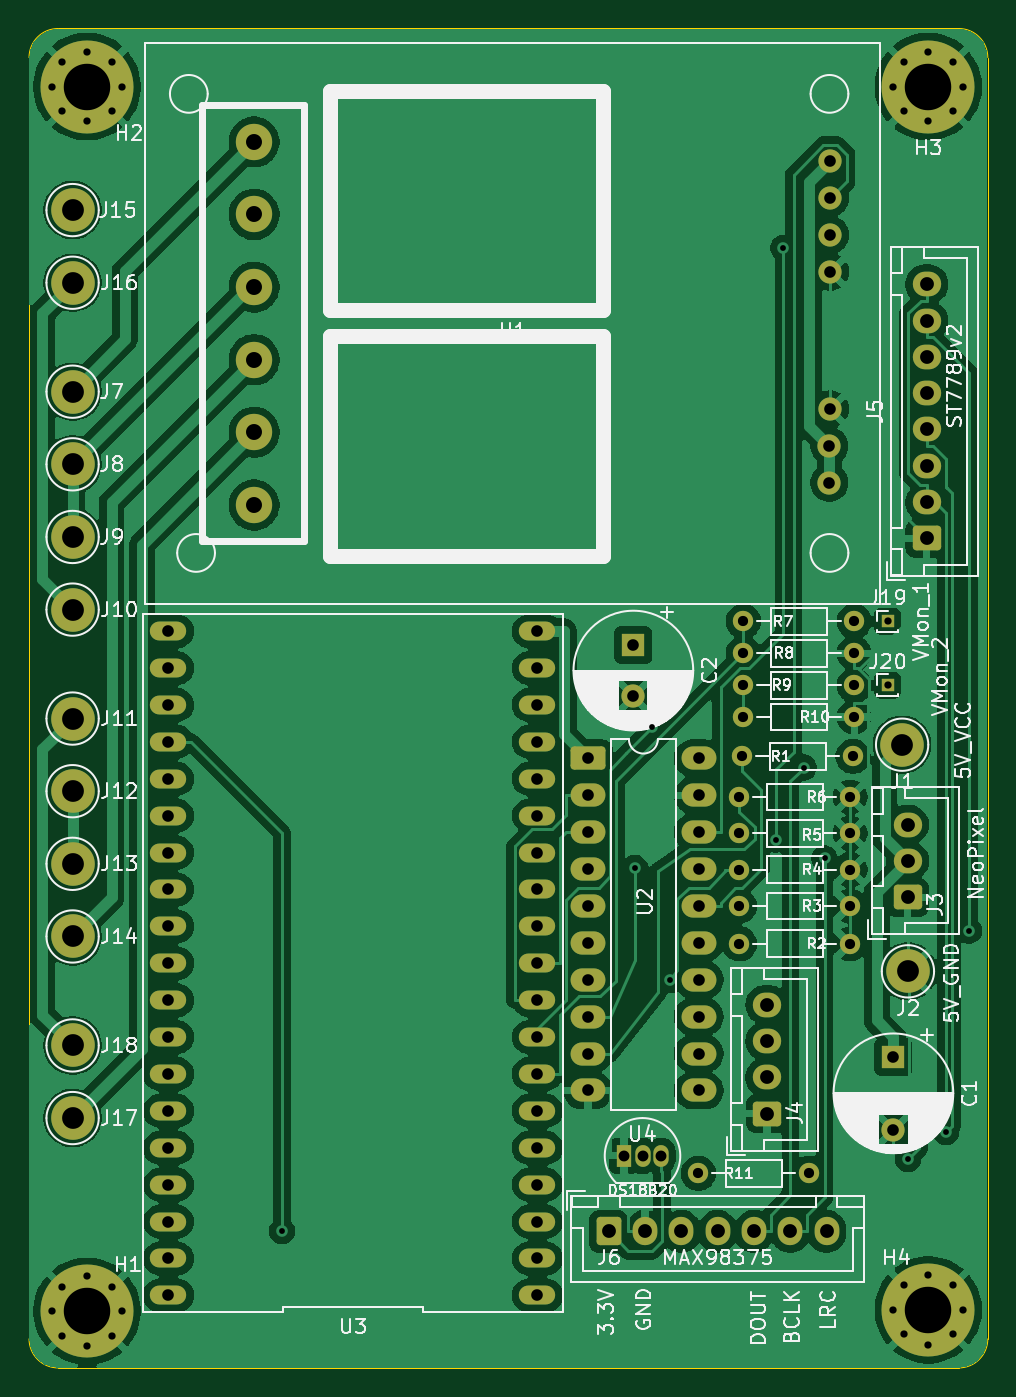
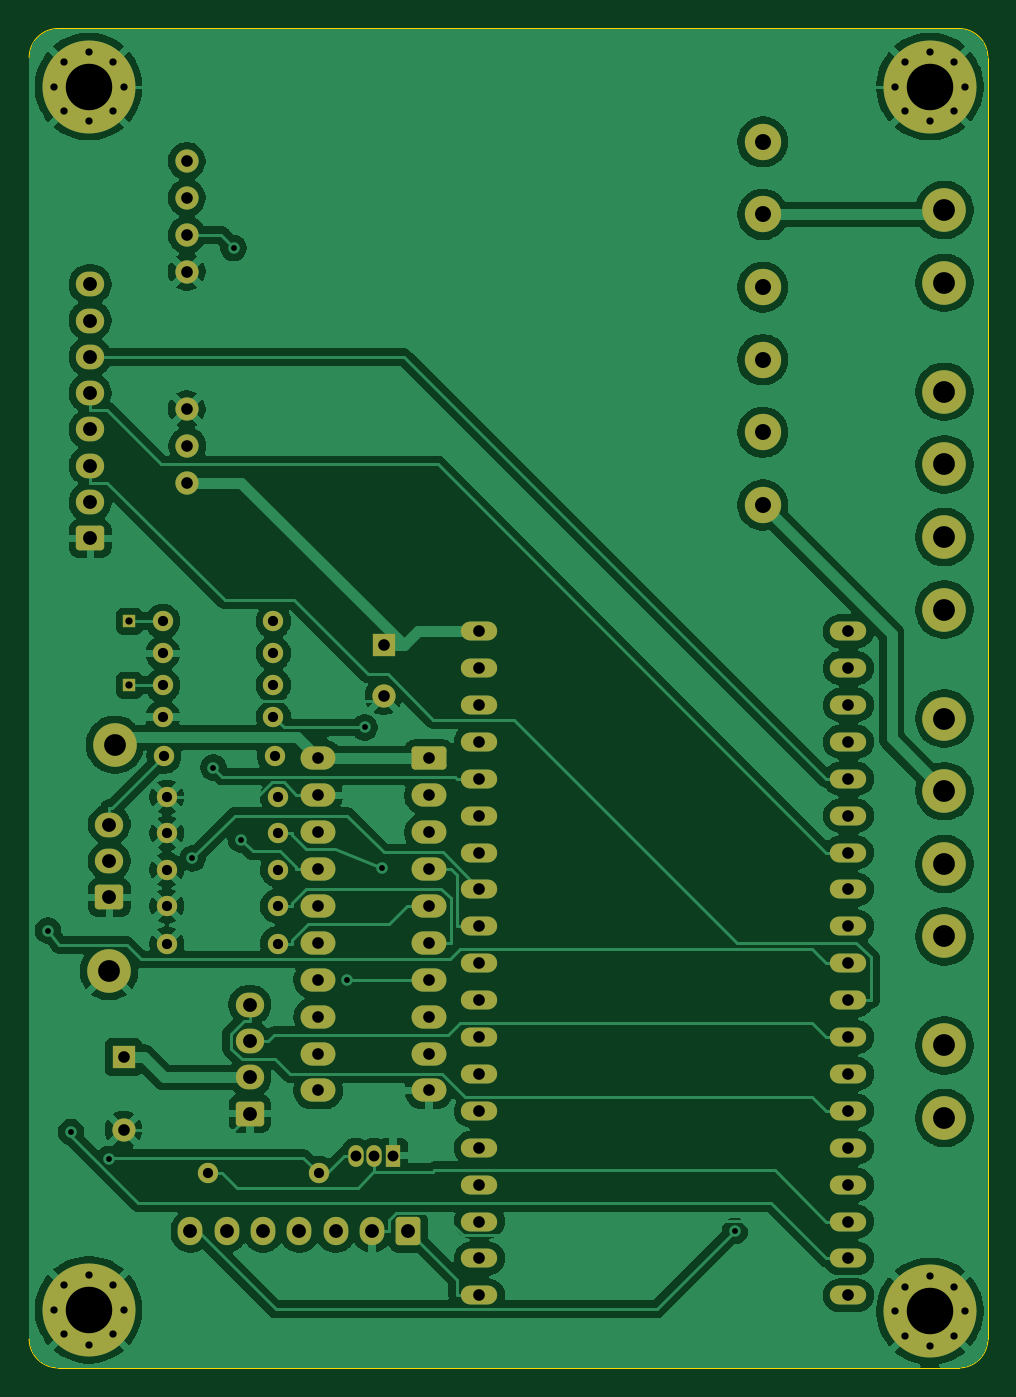
Circuit board: 11 layer files. Board 66.0 x 92.2 mm.
- bottom_copper: Labor Netzteil-B_Cu.gbr (189052 bytes)
- bottom_mask: Labor Netzteil-B_Mask.gbr (6426 bytes)
- paste: Labor Netzteil-B_Paste.gbr (493 bytes)
- bottom_silk: Labor Netzteil-B_Silkscreen.gbr (494 bytes)
- outline: Labor Netzteil-Edge_Cuts.gbr (1035 bytes)
- top_copper: Labor Netzteil-F_Cu.gbr (183426 bytes)
- top_mask: Labor Netzteil-F_Mask.gbr (6426 bytes)
- paste: Labor Netzteil-F_Paste.gbr (493 bytes)
- top_silk: Labor Netzteil-F_Silkscreen.gbr (110458 bytes)
- drill: Labor Netzteil-NPTH.drl (269 bytes)
- drill: Labor Netzteil-PTH.drl (3475 bytes)

=== bottom_copper: Labor Netzteil-B_Cu.gbr (189052 bytes, source omitted) ===
=== bottom_mask: Labor Netzteil-B_Mask.gbr (6426 bytes, source omitted) ===
=== paste: Labor Netzteil-B_Paste.gbr ===
G04 #@! TF.GenerationSoftware,KiCad,Pcbnew,9.0.1*
G04 #@! TF.CreationDate,2025-05-11T23:34:49+02:00*
G04 #@! TF.ProjectId,Labor Netzteil,4c61626f-7220-44e6-9574-7a7465696c2e,rev?*
G04 #@! TF.SameCoordinates,Original*
G04 #@! TF.FileFunction,Paste,Bot*
G04 #@! TF.FilePolarity,Positive*
%FSLAX46Y46*%
G04 Gerber Fmt 4.6, Leading zero omitted, Abs format (unit mm)*
G04 Created by KiCad (PCBNEW 9.0.1) date 2025-05-11 23:34:49*
%MOMM*%
%LPD*%
G01*
G04 APERTURE LIST*
G04 APERTURE END LIST*
M02*

=== bottom_silk: Labor Netzteil-B_Silkscreen.gbr ===
G04 #@! TF.GenerationSoftware,KiCad,Pcbnew,9.0.1*
G04 #@! TF.CreationDate,2025-05-11T23:34:49+02:00*
G04 #@! TF.ProjectId,Labor Netzteil,4c61626f-7220-44e6-9574-7a7465696c2e,rev?*
G04 #@! TF.SameCoordinates,Original*
G04 #@! TF.FileFunction,Legend,Bot*
G04 #@! TF.FilePolarity,Positive*
%FSLAX46Y46*%
G04 Gerber Fmt 4.6, Leading zero omitted, Abs format (unit mm)*
G04 Created by KiCad (PCBNEW 9.0.1) date 2025-05-11 23:34:49*
%MOMM*%
%LPD*%
G01*
G04 APERTURE LIST*
G04 APERTURE END LIST*
M02*

=== outline: Labor Netzteil-Edge_Cuts.gbr ===
G04 #@! TF.GenerationSoftware,KiCad,Pcbnew,9.0.1*
G04 #@! TF.CreationDate,2025-05-11T23:34:50+02:00*
G04 #@! TF.ProjectId,Labor Netzteil,4c61626f-7220-44e6-9574-7a7465696c2e,rev?*
G04 #@! TF.SameCoordinates,Original*
G04 #@! TF.FileFunction,Profile,NP*
%FSLAX46Y46*%
G04 Gerber Fmt 4.6, Leading zero omitted, Abs format (unit mm)*
G04 Created by KiCad (PCBNEW 9.0.1) date 2025-05-11 23:34:50*
%MOMM*%
%LPD*%
G01*
G04 APERTURE LIST*
G04 #@! TA.AperFunction,Profile*
%ADD10C,0.050000*%
G04 #@! TD*
G04 APERTURE END LIST*
D10*
X165000000Y-38000000D02*
X165000000Y-126200000D01*
X101000000Y-128200000D02*
G75*
G02*
X99000000Y-126200000I0J2000000D01*
G01*
X165000000Y-126200000D02*
G75*
G02*
X163000000Y-128200000I-2000000J0D01*
G01*
X99000000Y-126200000D02*
X99000000Y-38000000D01*
X101000000Y-36000000D02*
X163000000Y-36000000D01*
X99000000Y-38000000D02*
G75*
G02*
X101000000Y-36000000I2000000J0D01*
G01*
X163000000Y-128200000D02*
X101000000Y-128200000D01*
X163000000Y-36000000D02*
G75*
G02*
X165000000Y-38000000I0J-2000000D01*
G01*
M02*

=== top_copper: Labor Netzteil-F_Cu.gbr (183426 bytes, source omitted) ===
=== top_mask: Labor Netzteil-F_Mask.gbr ===
G04 #@! TF.GenerationSoftware,KiCad,Pcbnew,9.0.1*
G04 #@! TF.CreationDate,2025-05-11T23:34:49+02:00*
G04 #@! TF.ProjectId,Labor Netzteil,4c61626f-7220-44e6-9574-7a7465696c2e,rev?*
G04 #@! TF.SameCoordinates,Original*
G04 #@! TF.FileFunction,Soldermask,Top*
G04 #@! TF.FilePolarity,Negative*
%FSLAX46Y46*%
G04 Gerber Fmt 4.6, Leading zero omitted, Abs format (unit mm)*
G04 Created by KiCad (PCBNEW 9.0.1) date 2025-05-11 23:34:49*
%MOMM*%
%LPD*%
G01*
G04 APERTURE LIST*
G04 Aperture macros list*
%AMRoundRect*
0 Rectangle with rounded corners*
0 $1 Rounding radius*
0 $2 $3 $4 $5 $6 $7 $8 $9 X,Y pos of 4 corners*
0 Add a 4 corners polygon primitive as box body*
4,1,4,$2,$3,$4,$5,$6,$7,$8,$9,$2,$3,0*
0 Add four circle primitives for the rounded corners*
1,1,$1+$1,$2,$3*
1,1,$1+$1,$4,$5*
1,1,$1+$1,$6,$7*
1,1,$1+$1,$8,$9*
0 Add four rect primitives between the rounded corners*
20,1,$1+$1,$2,$3,$4,$5,0*
20,1,$1+$1,$4,$5,$6,$7,0*
20,1,$1+$1,$6,$7,$8,$9,0*
20,1,$1+$1,$8,$9,$2,$3,0*%
G04 Aperture macros list end*
%ADD10C,3.000000*%
%ADD11RoundRect,0.250000X0.725000X-0.600000X0.725000X0.600000X-0.725000X0.600000X-0.725000X-0.600000X0*%
%ADD12O,1.950000X1.700000*%
%ADD13C,2.500000*%
%ADD14C,1.600000*%
%ADD15C,1.400000*%
%ADD16O,1.400000X1.400000*%
%ADD17R,1.050000X1.500000*%
%ADD18O,1.050000X1.500000*%
%ADD19R,0.850000X0.850000*%
%ADD20R,1.600000X1.600000*%
%ADD21C,0.800000*%
%ADD22C,6.400000*%
%ADD23RoundRect,0.250000X-0.600000X-0.725000X0.600000X-0.725000X0.600000X0.725000X-0.600000X0.725000X0*%
%ADD24O,1.700000X1.950000*%
%ADD25O,2.500000X1.300000*%
%ADD26RoundRect,0.250000X-0.950000X-0.550000X0.950000X-0.550000X0.950000X0.550000X-0.950000X0.550000X0*%
%ADD27O,2.400000X1.600000*%
G04 APERTURE END LIST*
D10*
X102000000Y-48500000D03*
X102000000Y-53500000D03*
X102000000Y-61000000D03*
X102000000Y-83500000D03*
X102000000Y-88500000D03*
X102000000Y-93500000D03*
X102000000Y-98500000D03*
X102000000Y-106000000D03*
D11*
X159475000Y-95800000D03*
D12*
X159475000Y-93300000D03*
X159475000Y-90800000D03*
D13*
X114500000Y-43800000D03*
X114500000Y-48800000D03*
X114500000Y-53800000D03*
X114500000Y-58800000D03*
X114500000Y-63800000D03*
X114500000Y-68800000D03*
D14*
X154100000Y-67276000D03*
X154100000Y-64736000D03*
X154144000Y-62196000D03*
X154144000Y-52744000D03*
X154144000Y-50204000D03*
X154144000Y-47664000D03*
X154144000Y-45124000D03*
D10*
X102000000Y-76000000D03*
X102000000Y-71000000D03*
D15*
X145080000Y-114800000D03*
D16*
X152700000Y-114800000D03*
D17*
X139960000Y-113600000D03*
D18*
X141230000Y-113600000D03*
X142500000Y-113600000D03*
D15*
X155800000Y-76800000D03*
D16*
X148180000Y-76800000D03*
D15*
X148180000Y-79000000D03*
D16*
X155800000Y-79000000D03*
D15*
X155800000Y-81200000D03*
D16*
X148180000Y-81200000D03*
D15*
X148180000Y-83400000D03*
D16*
X155800000Y-83400000D03*
D19*
X158100000Y-76800000D03*
X158100000Y-81200000D03*
D10*
X102000000Y-111000000D03*
X102000000Y-66000000D03*
D15*
X155720000Y-86100000D03*
D16*
X148100000Y-86100000D03*
D20*
X140600000Y-78447300D03*
D14*
X140600000Y-81947300D03*
D15*
X155520000Y-96400000D03*
D16*
X147900000Y-96400000D03*
D10*
X159100000Y-85300000D03*
X159500000Y-100900000D03*
D15*
X155520000Y-91400000D03*
D16*
X147900000Y-91400000D03*
D15*
X155520000Y-93900000D03*
D16*
X147900000Y-93900000D03*
D11*
X149800000Y-110700000D03*
D12*
X149800000Y-108200000D03*
X149800000Y-105700000D03*
X149800000Y-103200000D03*
D15*
X155520000Y-88900000D03*
D16*
X147900000Y-88900000D03*
D21*
X100600000Y-124300000D03*
X101302944Y-122602944D03*
X101302944Y-125997056D03*
X103000000Y-121900000D03*
D22*
X103000000Y-124300000D03*
D21*
X103000000Y-126700000D03*
X104697056Y-122602944D03*
X104697056Y-125997056D03*
X105400000Y-124300000D03*
D23*
X138900000Y-118800000D03*
D24*
X141400000Y-118800000D03*
X143900000Y-118800000D03*
X146400000Y-118800000D03*
X148900000Y-118800000D03*
X151400000Y-118800000D03*
X153900000Y-118800000D03*
D20*
X158500000Y-106797300D03*
D14*
X158500000Y-111797300D03*
D25*
X134000000Y-123200000D03*
X134000000Y-120660000D03*
X134000000Y-118120000D03*
X134000000Y-115580000D03*
X134000000Y-113040000D03*
X134000000Y-110500000D03*
X134000000Y-107960000D03*
X134000000Y-105420000D03*
X134000000Y-102880000D03*
X134000000Y-100340000D03*
X134000000Y-97800000D03*
X134000000Y-95260000D03*
X134000000Y-92720000D03*
X134000000Y-90180000D03*
X134000000Y-87640000D03*
X134000000Y-85100000D03*
X134000000Y-82560000D03*
X134000000Y-80020000D03*
X134000000Y-77480000D03*
X108600000Y-77480000D03*
X108600000Y-80020000D03*
X108600000Y-82560000D03*
X108600000Y-85100000D03*
X108600000Y-87640000D03*
X108600000Y-90180000D03*
X108600000Y-92720000D03*
X108600000Y-95260000D03*
X108600000Y-97800000D03*
X108600000Y-100340000D03*
X108600000Y-102880000D03*
X108600000Y-105420000D03*
X108600000Y-107960000D03*
X108600000Y-110500000D03*
X108600000Y-113040000D03*
X108600000Y-115580000D03*
X108600000Y-118120000D03*
X108600000Y-120660000D03*
X108600000Y-123200000D03*
D21*
X158500000Y-124200000D03*
X159202944Y-122502944D03*
X159202944Y-125897056D03*
X160900000Y-121800000D03*
D22*
X160900000Y-124200000D03*
D21*
X160900000Y-126600000D03*
X162597056Y-122502944D03*
X162597056Y-125897056D03*
X163300000Y-124200000D03*
D11*
X160800000Y-71100000D03*
D12*
X160800000Y-68600000D03*
X160800000Y-66100000D03*
X160800000Y-63600000D03*
X160800000Y-61100000D03*
X160800000Y-58600000D03*
X160800000Y-56100000D03*
X160800000Y-53600000D03*
D26*
X137480000Y-86240000D03*
D27*
X137480000Y-88780000D03*
X137480000Y-91320000D03*
X137480000Y-93860000D03*
X137480000Y-96400000D03*
X137480000Y-98940000D03*
X137480000Y-101480000D03*
X137480000Y-104020000D03*
X137480000Y-106560000D03*
X137480000Y-109100000D03*
X145100000Y-109100000D03*
X145100000Y-106560000D03*
X145100000Y-104020000D03*
X145100000Y-101480000D03*
X145100000Y-98940000D03*
X145100000Y-96400000D03*
X145100000Y-93860000D03*
X145100000Y-91320000D03*
X145100000Y-88780000D03*
X145100000Y-86240000D03*
D21*
X100600000Y-40000000D03*
X101302944Y-38302944D03*
X101302944Y-41697056D03*
X103000000Y-37600000D03*
D22*
X103000000Y-40000000D03*
D21*
X103000000Y-42400000D03*
X104697056Y-38302944D03*
X104697056Y-41697056D03*
X105400000Y-40000000D03*
X158500000Y-40000000D03*
X159202944Y-38302944D03*
X159202944Y-41697056D03*
X160900000Y-37600000D03*
D22*
X160900000Y-40000000D03*
D21*
X160900000Y-42400000D03*
X162597056Y-38302944D03*
X162597056Y-41697056D03*
X163300000Y-40000000D03*
D15*
X155520000Y-99000000D03*
D16*
X147900000Y-99000000D03*
M02*

=== paste: Labor Netzteil-F_Paste.gbr ===
G04 #@! TF.GenerationSoftware,KiCad,Pcbnew,9.0.1*
G04 #@! TF.CreationDate,2025-05-11T23:34:49+02:00*
G04 #@! TF.ProjectId,Labor Netzteil,4c61626f-7220-44e6-9574-7a7465696c2e,rev?*
G04 #@! TF.SameCoordinates,Original*
G04 #@! TF.FileFunction,Paste,Top*
G04 #@! TF.FilePolarity,Positive*
%FSLAX46Y46*%
G04 Gerber Fmt 4.6, Leading zero omitted, Abs format (unit mm)*
G04 Created by KiCad (PCBNEW 9.0.1) date 2025-05-11 23:34:49*
%MOMM*%
%LPD*%
G01*
G04 APERTURE LIST*
G04 APERTURE END LIST*
M02*

=== top_silk: Labor Netzteil-F_Silkscreen.gbr (110458 bytes, source omitted) ===
=== drill: Labor Netzteil-NPTH.drl ===
M48
; DRILL file {KiCad 9.0.1} date 2025-05-11T23:34:53+0200
; FORMAT={-:-/ absolute / metric / decimal}
; #@! TF.CreationDate,2025-05-11T23:34:53+02:00
; #@! TF.GenerationSoftware,Kicad,Pcbnew,9.0.1
; #@! TF.FileFunction,NonPlated,1,2,NPTH
FMAT,2
METRIC
%
G90
G05
M30

=== drill: Labor Netzteil-PTH.drl ===
M48
; DRILL file {KiCad 9.0.1} date 2025-05-11T23:34:53+0200
; FORMAT={-:-/ absolute / metric / decimal}
; #@! TF.CreationDate,2025-05-11T23:34:53+02:00
; #@! TF.GenerationSoftware,Kicad,Pcbnew,9.0.1
; #@! TF.FileFunction,Plated,1,2,PTH
FMAT,2
METRIC
; #@! TA.AperFunction,Plated,PTH,ViaDrill
T1C0.400
; #@! TA.AperFunction,Plated,PTH,ComponentDrill
T2C0.500
; #@! TA.AperFunction,Plated,PTH,ComponentDrill
T3C0.700
; #@! TA.AperFunction,Plated,PTH,ComponentDrill
T4C0.750
; #@! TA.AperFunction,Plated,PTH,ComponentDrill
T5C0.800
; #@! TA.AperFunction,Plated,PTH,ComponentDrill
T6C0.950
; #@! TA.AperFunction,Plated,PTH,ComponentDrill
T7C1.100
; #@! TA.AperFunction,Plated,PTH,ComponentDrill
T8C1.500
; #@! TA.AperFunction,Plated,PTH,ComponentDrill
T9C3.200
%
G90
G05
T1
X116.424Y-118.775
X140.7Y-93.8
X141.9Y-84.113
X143.1Y-101.5
X150.419Y-91.826
X150.93Y-51.1
X152.322Y-86.873
X153.763Y-93.123
X159.516Y-113.816
X162.122Y-111.963
X163.704Y-98.1
T2
X100.6Y-40.0
X100.6Y-124.3
X101.303Y-38.303
X101.303Y-41.697
X101.303Y-122.603
X101.303Y-125.997
X103.0Y-37.6
X103.0Y-42.4
X103.0Y-121.9
X103.0Y-126.7
X104.697Y-38.303
X104.697Y-41.697
X104.697Y-122.603
X104.697Y-125.997
X105.4Y-40.0
X105.4Y-124.3
X158.1Y-76.8
X158.1Y-81.2
X158.5Y-40.0
X158.5Y-124.2
X159.203Y-38.303
X159.203Y-41.697
X159.203Y-122.503
X159.203Y-125.897
X160.9Y-37.6
X160.9Y-42.4
X160.9Y-121.8
X160.9Y-126.6
X162.597Y-38.303
X162.597Y-41.697
X162.597Y-122.503
X162.597Y-125.897
X163.3Y-40.0
X163.3Y-124.2
T3
X145.08Y-114.8
X147.9Y-88.9
X147.9Y-91.4
X147.9Y-93.9
X147.9Y-96.4
X147.9Y-99.0
X148.1Y-86.1
X148.18Y-76.8
X148.18Y-79.0
X148.18Y-81.2
X148.18Y-83.4
X152.7Y-114.8
X155.52Y-88.9
X155.52Y-91.4
X155.52Y-93.9
X155.52Y-96.4
X155.52Y-99.0
X155.72Y-86.1
X155.8Y-76.8
X155.8Y-79.0
X155.8Y-81.2
X155.8Y-83.4
T4
X139.96Y-113.6
X141.23Y-113.6
X142.5Y-113.6
T5
X108.6Y-77.48
X108.6Y-80.02
X108.6Y-82.56
X108.6Y-85.1
X108.6Y-87.64
X108.6Y-90.18
X108.6Y-92.72
X108.6Y-95.26
X108.6Y-97.8
X108.6Y-100.34
X108.6Y-102.88
X108.6Y-105.42
X108.6Y-107.96
X108.6Y-110.5
X108.6Y-113.04
X108.6Y-115.58
X108.6Y-118.12
X108.6Y-120.66
X108.6Y-123.2
X134.0Y-77.48
X134.0Y-80.02
X134.0Y-82.56
X134.0Y-85.1
X134.0Y-87.64
X134.0Y-90.18
X134.0Y-92.72
X134.0Y-95.26
X134.0Y-97.8
X134.0Y-100.34
X134.0Y-102.88
X134.0Y-105.42
X134.0Y-107.96
X134.0Y-110.5
X134.0Y-113.04
X134.0Y-115.58
X134.0Y-118.12
X134.0Y-120.66
X134.0Y-123.2
X137.48Y-86.24
X137.48Y-88.78
X137.48Y-91.32
X137.48Y-93.86
X137.48Y-96.4
X137.48Y-98.94
X137.48Y-101.48
X137.48Y-104.02
X137.48Y-106.56
X137.48Y-109.1
X140.6Y-78.447
X140.6Y-81.947
X145.1Y-86.24
X145.1Y-88.78
X145.1Y-91.32
X145.1Y-93.86
X145.1Y-96.4
X145.1Y-98.94
X145.1Y-101.48
X145.1Y-104.02
X145.1Y-106.56
X145.1Y-109.1
X154.1Y-64.736
X154.1Y-67.276
X154.144Y-45.124
X154.144Y-47.664
X154.144Y-50.204
X154.144Y-52.744
X154.144Y-62.196
X158.5Y-106.797
X158.5Y-111.797
T6
X138.9Y-118.8
X141.4Y-118.8
X143.9Y-118.8
X146.4Y-118.8
X148.9Y-118.8
X149.8Y-103.2
X149.8Y-105.7
X149.8Y-108.2
X149.8Y-110.7
X151.4Y-118.8
X153.9Y-118.8
X159.475Y-90.8
X159.475Y-93.3
X159.475Y-95.8
X160.8Y-53.6
X160.8Y-56.1
X160.8Y-58.6
X160.8Y-61.1
X160.8Y-63.6
X160.8Y-66.1
X160.8Y-68.6
X160.8Y-71.1
T7
X114.5Y-43.8
X114.5Y-48.8
X114.5Y-53.8
X114.5Y-58.8
X114.5Y-63.8
X114.5Y-68.8
T8
X102.0Y-48.5
X102.0Y-53.5
X102.0Y-61.0
X102.0Y-66.0
X102.0Y-71.0
X102.0Y-76.0
X102.0Y-83.5
X102.0Y-88.5
X102.0Y-93.5
X102.0Y-98.5
X102.0Y-106.0
X102.0Y-111.0
X159.1Y-85.3
X159.5Y-100.9
T9
X103.0Y-40.0
X103.0Y-124.3
X160.9Y-40.0
X160.9Y-124.2
M30
